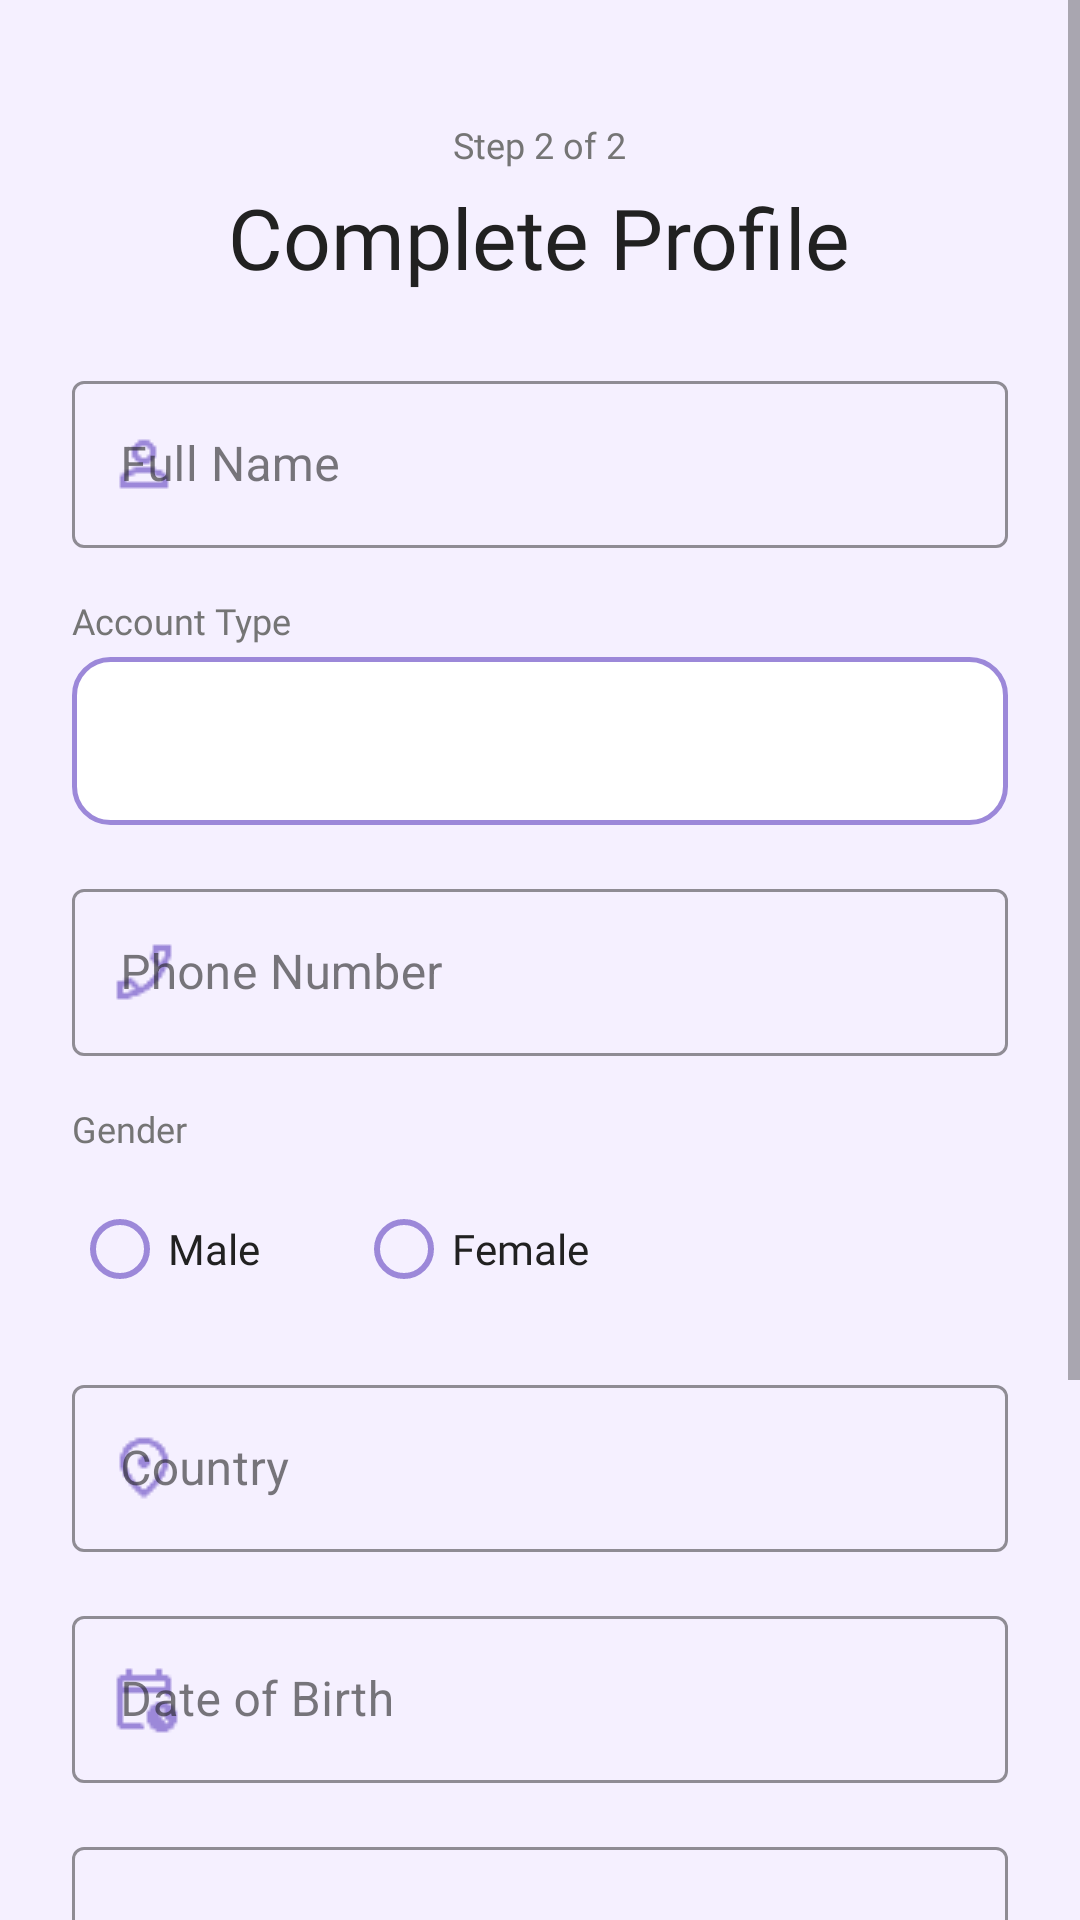

Reconstruct the res/layout file that produces this screen, plus the resources it refers to.
<!-- AndroidManifest.xml: application theme Theme.FastMart -->
<!-- res/layout/activity_signup_step2.xml -->
<?xml version="1.0" encoding="utf-8"?>
<ScrollView xmlns:android="http://schemas.android.com/apk/res/android"
    xmlns:app="http://schemas.android.com/apk/res-auto"
    android:layout_width="match_parent"
    android:layout_height="match_parent"
    android:background="@color/background"
    android:fillViewport="true">

    <RelativeLayout
        android:layout_width="match_parent"
        android:layout_height="wrap_content"
        android:padding="24dp">

        <LinearLayout
            android:id="@+id/llHeader"
            android:layout_width="match_parent"
            android:layout_height="wrap_content"
            android:layout_marginTop="16dp"
            android:gravity="center"
            android:orientation="vertical">

            <TextView
                android:layout_width="wrap_content"
                android:layout_height="wrap_content"
                android:fontFamily="@font/poppins_regular"
                android:text="@string/step_2_of_2"
                android:textColor="@color/text_secondary"
                android:textSize="12sp" />

            <TextView
                android:layout_width="wrap_content"
                android:layout_height="wrap_content"
                android:layout_marginTop="4dp"
                android:fontFamily="@font/poppins_bold"
                android:text="@string/complete_profile"
                android:textColor="@color/text_primary"
                android:textSize="28sp" />

        </LinearLayout>

        <LinearLayout
            android:id="@+id/llForm"
            android:layout_width="match_parent"
            android:layout_height="wrap_content"
            android:layout_below="@id/llHeader"
            android:layout_marginTop="24dp"
            android:orientation="vertical">

            <com.google.android.material.textfield.TextInputLayout
                android:id="@+id/tilFullName"
                style="@style/Widget.MaterialComponents.TextInputLayout.OutlinedBox"
                android:layout_width="match_parent"
                android:layout_height="wrap_content"
                android:hint="@string/full_name"
                app:boxStrokeColor="@color/purple_primary"
                app:hintTextColor="@color/purple_primary"
                app:startIconDrawable="@drawable/ic_person"
                app:startIconTint="@color/purple_primary">

                <com.google.android.material.textfield.TextInputEditText
                    android:id="@+id/etFullName"
                    android:layout_width="match_parent"
                    android:layout_height="wrap_content"
                    android:inputType="textPersonName"
                    android:textColor="@color/text_primary" />

            </com.google.android.material.textfield.TextInputLayout>

            <TextView
                android:layout_width="wrap_content"
                android:layout_height="wrap_content"
                android:layout_marginTop="16dp"
                android:fontFamily="@font/poppins_regular"
                android:text="@string/account_type"
                android:textColor="@color/text_secondary"
                android:textSize="12sp" />

            <Spinner
                android:id="@+id/spinnerAccountType"
                android:layout_width="match_parent"
                android:layout_height="56dp"
                android:layout_marginTop="4dp"
                android:background="@drawable/spinner_bg"
                android:paddingStart="16dp"
                android:paddingEnd="16dp" />

            <com.google.android.material.textfield.TextInputLayout
                android:id="@+id/tilPhone"
                style="@style/Widget.MaterialComponents.TextInputLayout.OutlinedBox"
                android:layout_width="match_parent"
                android:layout_height="wrap_content"
                android:layout_marginTop="16dp"
                android:hint="@string/phone_number"
                app:boxStrokeColor="@color/purple_primary"
                app:hintTextColor="@color/purple_primary"
                app:startIconDrawable="@drawable/ic_phone"
                app:startIconTint="@color/purple_primary">

                <com.google.android.material.textfield.TextInputEditText
                    android:id="@+id/etPhone"
                    android:layout_width="match_parent"
                    android:layout_height="wrap_content"
                    android:inputType="phone"
                    android:textColor="@color/text_primary" />

            </com.google.android.material.textfield.TextInputLayout>

            <TextView
                android:layout_width="wrap_content"
                android:layout_height="wrap_content"
                android:layout_marginTop="16dp"
                android:fontFamily="@font/poppins_regular"
                android:text="@string/gender"
                android:textColor="@color/text_secondary"
                android:textSize="12sp" />

            <RadioGroup
                android:id="@+id/rgGender"
                android:layout_width="match_parent"
                android:layout_height="wrap_content"
                android:layout_marginTop="8dp"
                android:orientation="horizontal">

                <RadioButton
                    android:id="@+id/rbMale"
                    android:layout_width="wrap_content"
                    android:layout_height="wrap_content"
                    android:fontFamily="@font/poppins_regular"
                    android:text="@string/male"
                    android:textColor="@color/text_primary"
                    android:buttonTint="@color/purple_primary" />

                <RadioButton
                    android:id="@+id/rbFemale"
                    android:layout_width="wrap_content"
                    android:layout_height="wrap_content"
                    android:layout_marginStart="32dp"
                    android:fontFamily="@font/poppins_regular"
                    android:text="@string/female"
                    android:textColor="@color/text_primary"
                    android:buttonTint="@color/purple_primary" />

            </RadioGroup>

            <com.google.android.material.textfield.TextInputLayout
                android:id="@+id/tilCountry"
                style="@style/Widget.MaterialComponents.TextInputLayout.OutlinedBox"
                android:layout_width="match_parent"
                android:layout_height="wrap_content"
                android:layout_marginTop="16dp"
                android:hint="@string/country"
                app:boxStrokeColor="@color/purple_primary"
                app:hintTextColor="@color/purple_primary"
                app:startIconDrawable="@drawable/ic_location"
                app:startIconTint="@color/purple_primary">

                <com.google.android.material.textfield.TextInputEditText
                    android:id="@+id/etCountry"
                    android:layout_width="match_parent"
                    android:layout_height="wrap_content"
                    android:inputType="text"
                    android:textColor="@color/text_primary" />

            </com.google.android.material.textfield.TextInputLayout>

            <com.google.android.material.textfield.TextInputLayout
                android:id="@+id/tilDob"
                style="@style/Widget.MaterialComponents.TextInputLayout.OutlinedBox"
                android:layout_width="match_parent"
                android:layout_height="wrap_content"
                android:layout_marginTop="16dp"
                android:hint="@string/date_of_birth"
                app:boxStrokeColor="@color/purple_primary"
                app:hintTextColor="@color/purple_primary"
                app:startIconDrawable="@drawable/ic_calender"
                app:startIconTint="@color/purple_primary">

                <com.google.android.material.textfield.TextInputEditText
                    android:id="@+id/etDob"
                    android:layout_width="match_parent"
                    android:layout_height="wrap_content"
                    android:focusable="false"
                    android:inputType="none"
                    android:textColor="@color/text_primary" />

            </com.google.android.material.textfield.TextInputLayout>

            <com.google.android.material.textfield.TextInputLayout
                android:id="@+id/tilAddress"
                style="@style/Widget.MaterialComponents.TextInputLayout.OutlinedBox"
                android:layout_width="match_parent"
                android:layout_height="wrap_content"
                android:layout_marginTop="16dp"
                android:hint="@string/residential_address"
                app:boxStrokeColor="@color/purple_primary"
                app:hintTextColor="@color/purple_primary"
                app:startIconDrawable="@drawable/ic_location"
                app:startIconTint="@color/purple_primary">

                <com.google.android.material.textfield.TextInputEditText
                    android:id="@+id/etAddress"
                    android:layout_width="match_parent"
                    android:layout_height="wrap_content"
                    android:inputType="textMultiLine"
                    android:lines="2"
                    android:textColor="@color/text_primary" />

            </com.google.android.material.textfield.TextInputLayout>

            <CheckBox
                android:id="@+id/cbTerms"
                android:layout_width="wrap_content"
                android:layout_height="wrap_content"
                android:layout_marginTop="16dp"
                android:fontFamily="@font/poppins_regular"
                android:text="@string/agree_terms"
                android:textColor="@color/text_secondary"
                android:textSize="12sp"
                android:buttonTint="@color/purple_primary" />

            <com.google.android.material.button.MaterialButton
                android:id="@+id/btnSaveProfile"
                android:layout_width="match_parent"
                android:layout_height="56dp"
                android:layout_marginTop="32dp"
                android:layout_marginBottom="24dp"
                android:fontFamily="@font/poppins_bold"
                android:text="@string/save_profile"
                android:textColor="@color/white"
                android:textSize="16sp"
                app:backgroundTint="@color/purple_primary"
                app:cornerRadius="28dp" />

        </LinearLayout>

    </RelativeLayout>
</ScrollView>
<!-- resources referenced by this layout -->
<resources>
  <color name="background">#F5F0FF</color>
  <color name="purple_primary">#9C88D9</color>
  <color name="text_primary">#212121</color>
  <color name="text_secondary">#757575</color>
  <color name="white">#FFFFFF</color>
  <!-- drawable ic_calender: png bitmap (drawable, 449 bytes) -->
  <!-- drawable ic_location: png bitmap (drawable, 597 bytes) -->
  <!-- drawable ic_person: png bitmap (drawable, 444 bytes) -->
  <!-- drawable ic_phone: png bitmap (drawable, 538 bytes) -->
  <!-- drawable spinner_bg (drawable) -->
  <?xml version="1.0" encoding="utf-8"?>
  <shape xmlns:android="http://schemas.android.com/apk/res/android">
      <solid android:color="@color/surface"/>
      <stroke
          android:width="1.5dp"
          android:color="@color/purple_primary"/>
      <corners android:radius="12dp"/>
      <padding
          android:left="16dp"
          android:top="14dp"
          android:right="16dp"
          android:bottom="14dp"/>
  </shape>
  <string name="account_type">Account Type</string>
  <string name="agree_terms">I agree to the Terms and Conditions</string>
  <string name="complete_profile">Complete Profile</string>
  <string name="country">Country</string>
  <string name="date_of_birth">Date of Birth</string>
  <string name="female">Female</string>
  <string name="full_name">Full Name</string>
  <string name="gender">Gender</string>
  <string name="male">Male</string>
  <string name="phone_number">Phone Number</string>
  <string name="residential_address">Residential Address</string>
  <string name="save_profile">Save Profile</string>
  <string name="step_2_of_2">Step 2 of 2</string>
  <style name="Theme.FastMart" parent="Theme.MaterialComponents.DayNight.NoActionBar">
          
          <item name="colorPrimary">@color/primary</item>
          <item name="colorPrimaryVariant">@color/primary_variant</item>
          <item name="colorOnPrimary">@color/white</item>
          
          <item name="colorSecondary">@color/lavender_deep</item>
          <item name="colorSecondaryVariant">@color/lavender_main</item>
          <item name="colorOnSecondary">@color/white</item>
          
          <item name="android:statusBarColor">@color/lavender_deep</item>
          
          <item name="android:windowBackground">@color/lavender_pale</item>
          <item name="colorSurface">@color/white</item>
          <item name="colorOnSurface">@color/text_primary</item>
      </style>
  <color name="surface">#FFFFFF</color>
  <color name="primary">#9C88D9</color>
  <color name="primary_variant">#7E67C5</color>
  <color name="lavender_deep">#4A2C8F</color>
  <color name="lavender_main">#9C88D9</color>
  <color name="lavender_pale">#F5F0FF</color>
</resources>
